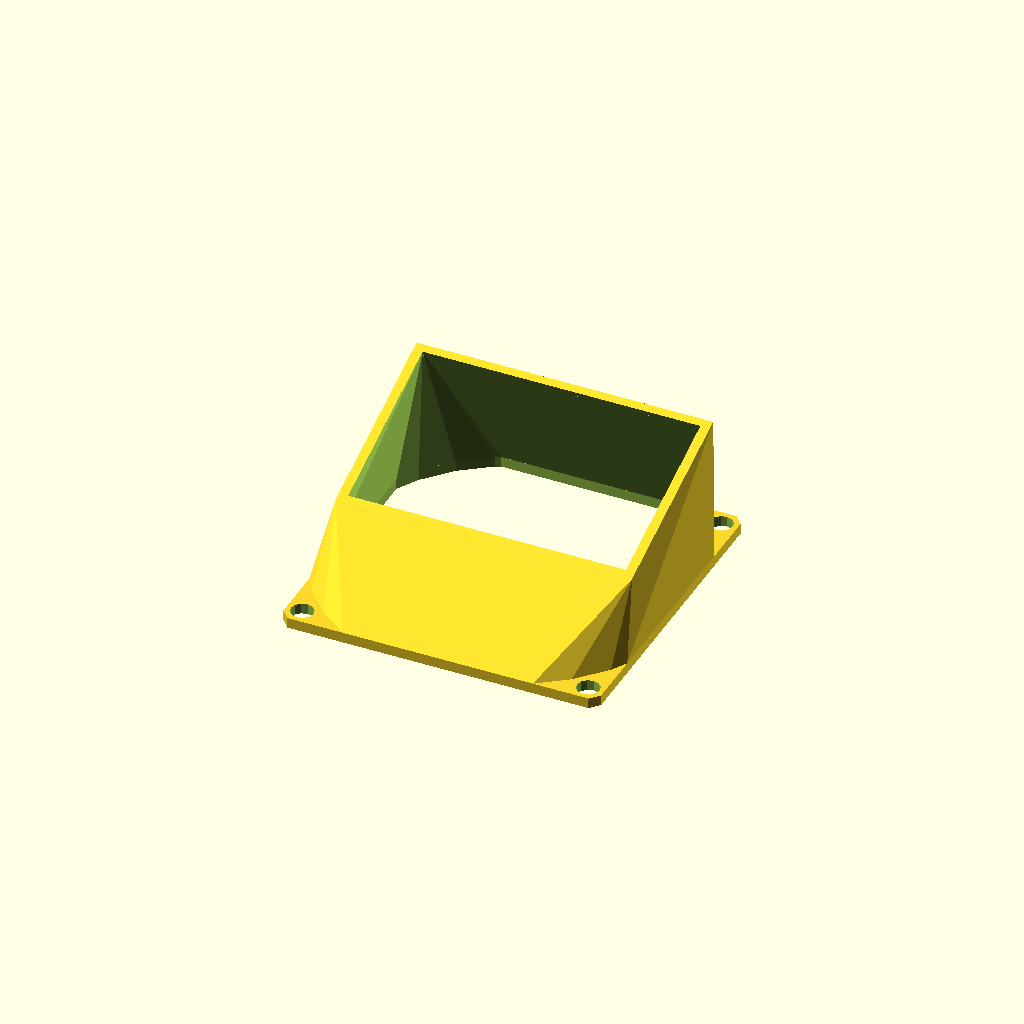
Cell 1 — every parameter at its default value.
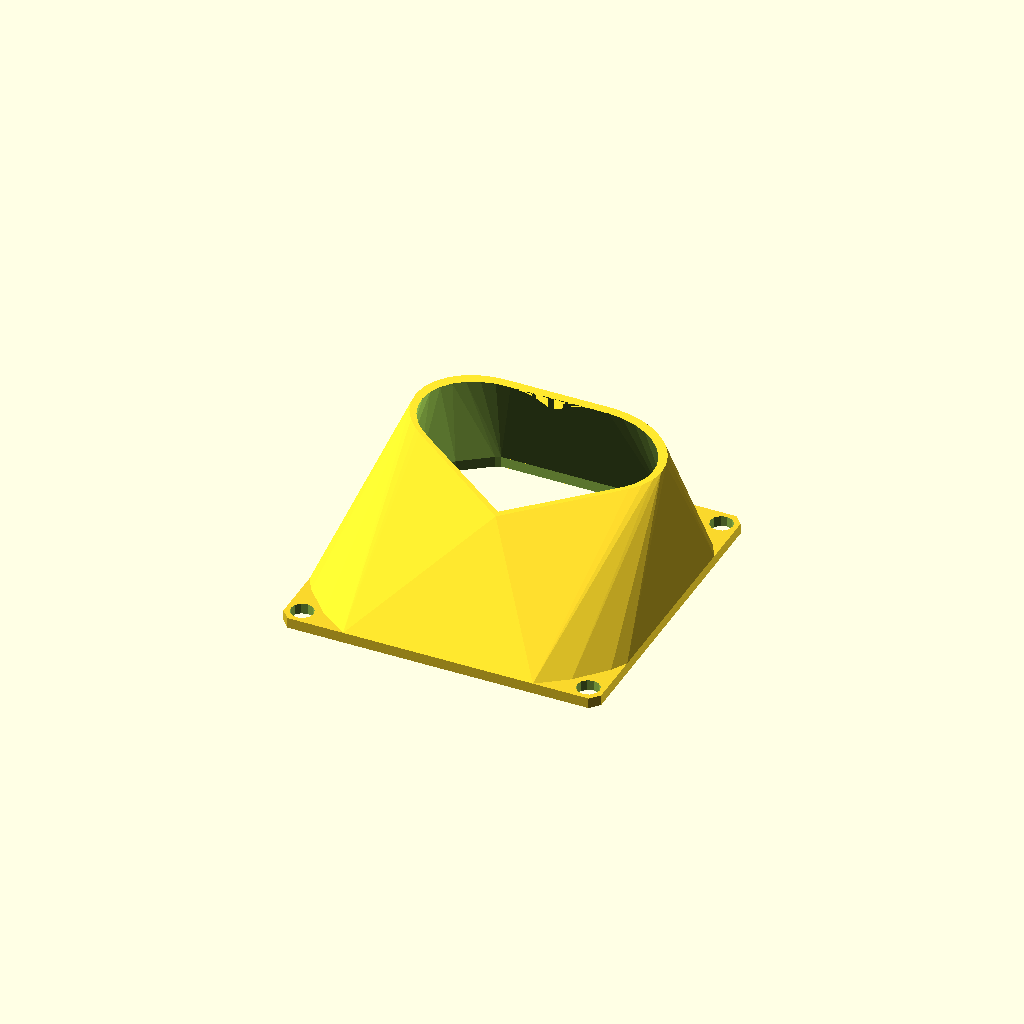
Cell 2: duct_shape = "heart" (everything else at default).
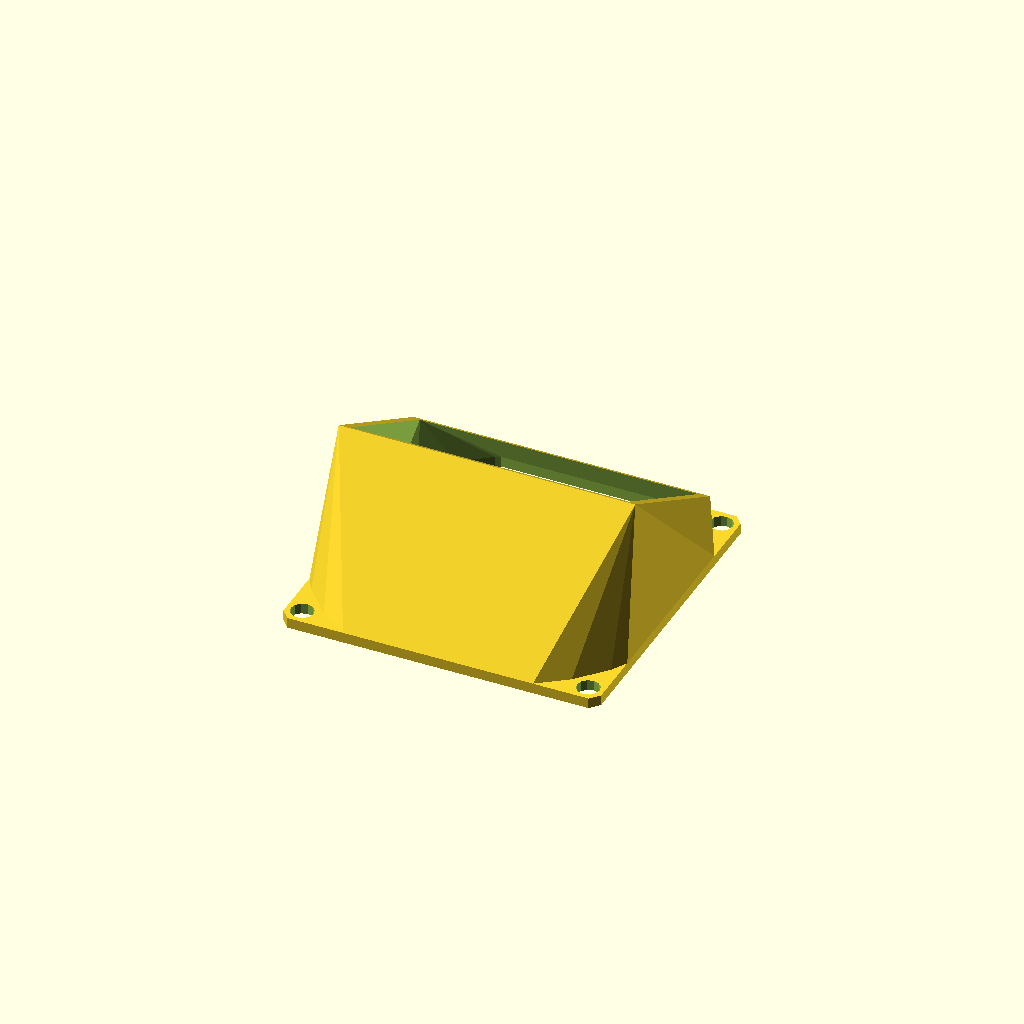
Cell 3: the same model with duct_rotation_x = -30.
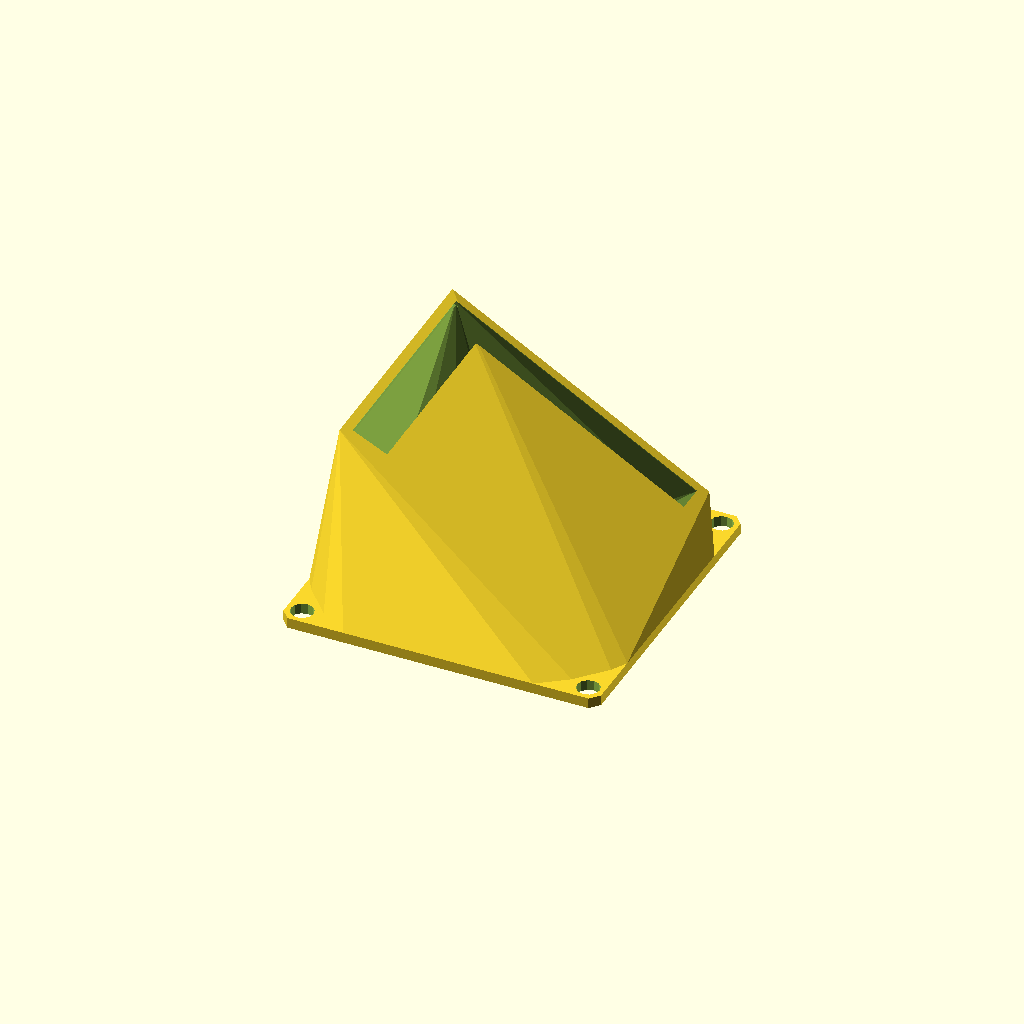
Cell 4: the same model with duct_rotation_y = 30.
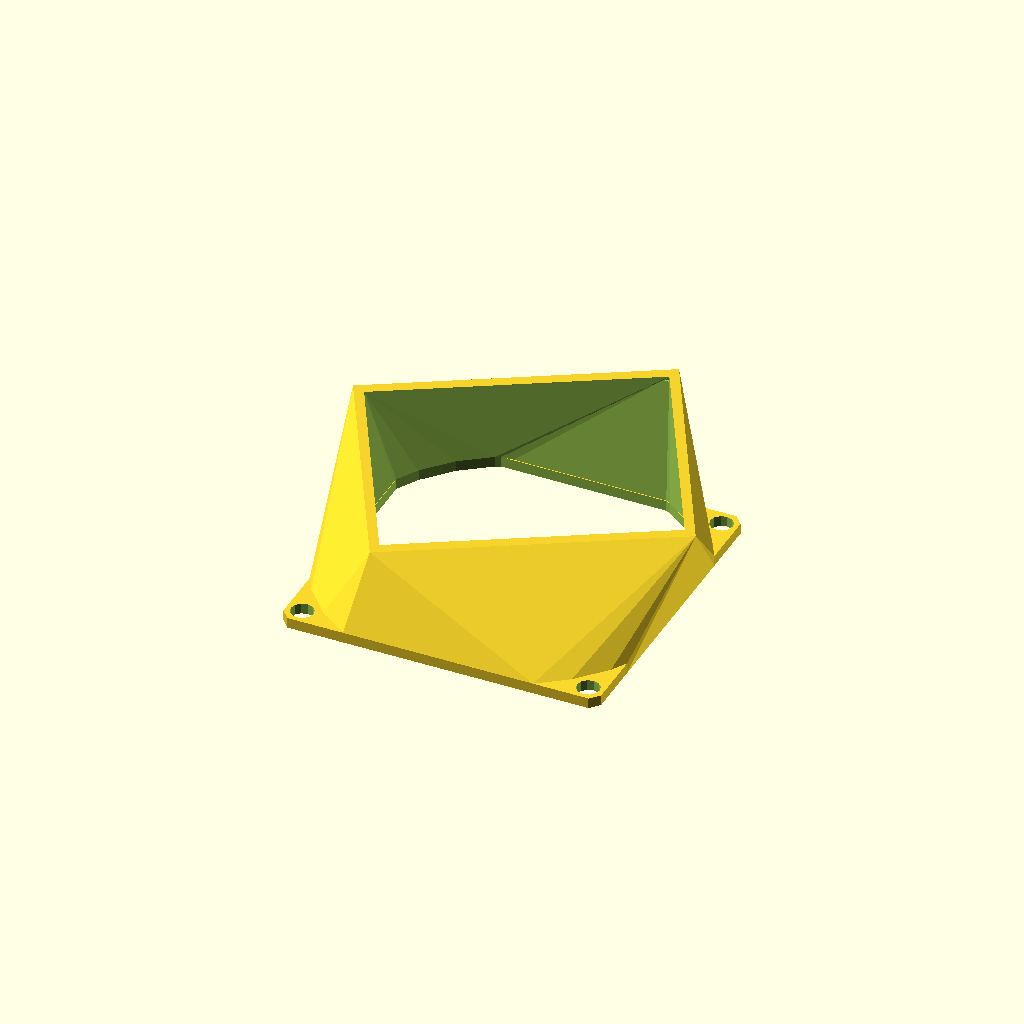
Cell 5: the same model with duct_rotation_z = 30.
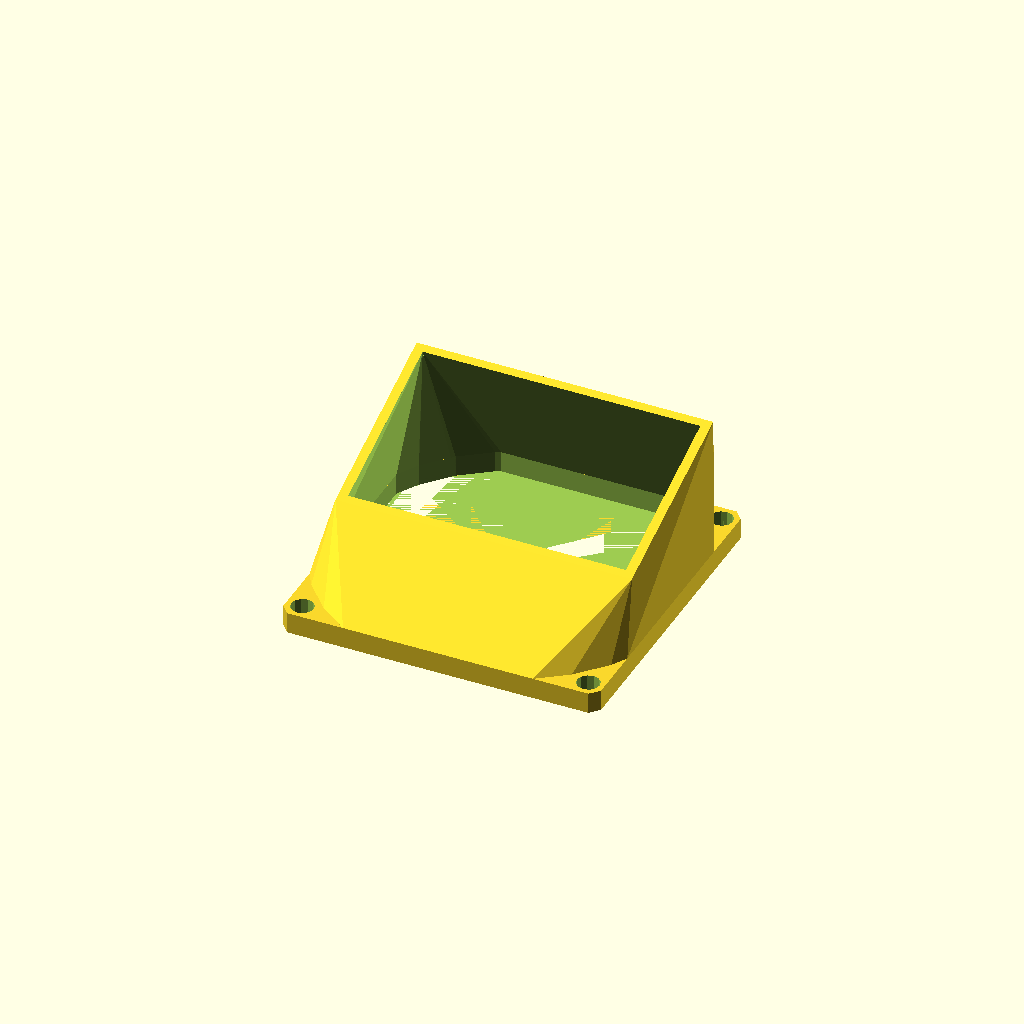
Cell 6: base_height = 4 (everything else at default).
One fixed orthographic camera (rotation 55°, 0°, 25°; colour scheme Cornfield) for every cell.
OpenSCAD source file inputs/thingiverse/files/thing-373491/Parametric-Fan-duct/fan-duct-customiser-v2.scad:

/* [Base] */

// Base height (mm)
base_height=2;

// Fan body size (mm)
fan_size=60;

// Diameter of the helice hole
fan_hole_diameter=70;



/* [Fixation] */

// Screw diameter (mm)
base_screw_diameter=4.3;

// Margin with border (mm)
base_screw_margin=3;



/* [Duct] */

// Duct shape
duct_shape = "squared"; // [rounded, squared, heart]

// Duct height
duct_height=20;

// Scale over X (% of fan_hole_diameter)
duct_width=.80;
// Scale over Y (% of fan_hole_diameter)
duct_length=.50;

// Hole orientation over X
duct_rotation_x=20; // [-30:30]
// Hole orientation over Y
duct_rotation_y=0; // [-30:30]
// Hole orientation over Z
duct_rotation_z=0; // [-30:30]

// Distance from center X
duct_delta_x=0;
// Distance from center X
duct_delta_y=5;

// Border thickness
duct_border_width=2;



/* [Hidden] */

// Main Object

//difference() {
union() {
  base();
  duct();
}
/*translate([0, -100, -50])
cube([100, 100, 100]);
}*/

//translate([0, 0, 50]) _duct_top_form_heart();



// build the duct base
module base() {
  difference() {
    _base_form();
    _fan_hole_form(base_height+1, duct_border_width);
    _screw();
  }
}



module _screw() {
  $fn=12;
  // holes Position var
  s_hole=fan_size/2-base_screw_margin;

  translate([s_hole, s_hole, 0])
    cylinder(r=base_screw_diameter/2, h=base_height+2, center=true);
  translate([-s_hole, -s_hole, 0])
    cylinder(r=base_screw_diameter/2, h=base_height+2, center=true);
  translate([s_hole, -s_hole, 0])
    cylinder(r=base_screw_diameter/2, h=base_height+2, center=true);
  translate([-s_hole, s_hole, 0])
    cylinder(r=base_screw_diameter/2, h=base_height+2, center=true);
}



// build the duct
module duct() {
  difference() {
    // outter
    _duct();
    // inner
    _duct(duct_border_width);

    //top hole
      _duct_top_form(2,duct_border_width);

    // bottom hole
    translate([0, 0, -1])
      _fan_hole_form(2, duct_border_width);
  }
}



module _duct(margin=0) {
    hull() {
      // top
      _duct_top_form(0.1, margin);
      // bottom
      _fan_hole_form(base_height, margin);
    }
}



module _duct_top_form(height=0.1, margin=0) {
  translate([duct_delta_x, duct_delta_y, duct_height])
    rotate([duct_rotation_x, duct_rotation_y, duct_rotation_z])
      scale([
      duct_width-(margin/fan_hole_diameter),
      duct_length-(margin/fan_hole_diameter),
       1])

    if (duct_shape == "rounded") {
      _duct_top_form_rounded(height, margin);
    } else if 	(duct_shape == "squared") {
      _duct_top_form_squared(height, margin);
    } else if 	(duct_shape == "heart") {
      _duct_top_form_heart(height, margin);
    }
}



module _duct_top_form_rounded(height=0.1, margin=0) {
      cylinder(r=(fan_hole_diameter-margin)/2, h=height, center=true);
}



module _duct_top_form_squared(height=0.1, margin=0) {
      cube([(fan_hole_diameter-margin), (fan_hole_diameter-margin), height], center=true);
}



module _duct_top_form_heart(height=0.1, margin=0) {
  rotate([0, 0, -45])
    union () {
      cube([(fan_hole_diameter-margin)/2, (fan_hole_diameter-margin)/2, height], center=true);
      translate([-(fan_hole_diameter-margin)/4, 0, 0])
        cylinder(r=(fan_hole_diameter-margin)/4, h=height, center=true);
      translate([0, (fan_hole_diameter-margin)/4, 0])
        cylinder(r=(fan_hole_diameter-margin)/4, h=height, center=true);
    }
}



// get the hole form
module _fan_hole_form(height=base_height, margin=0) {
  intersection() {
    _base_form(height, margin);
    cylinder(r=(fan_hole_diameter)/2-margin, h=height, center=true);
  }
  
}



// get the base form
module _base_form(height=base_height, margin=0) {
  intersection() {
    cube([fan_size-margin, fan_size-margin, height], center=true);
    cylinder(r=sqrt(2*fan_size/2*fan_size/2)-duct_border_width/2, h=height, center=true);
  }
}
Customizer parameters (derived from the source; name, type, default, range or options):
base_height: number, default 2
fan_size: number, default 60
fan_hole_diameter: number, default 70
base_screw_diameter: number, default 4.3
base_screw_margin: number, default 3
duct_shape: string, default "squared", options "rounded", "squared", "heart"
duct_height: number, default 20
duct_width: number, default 0.8
duct_length: number, default 0.5
duct_rotation_x: number, default 20, range -30 to 30
duct_rotation_y: number, default 0, range -30 to 30
duct_rotation_z: number, default 0, range -30 to 30
duct_delta_x: number, default 0
duct_delta_y: number, default 5
duct_border_width: number, default 2
